The GitHub repository CamisaoLucas/classification_model contains a labelled image folder "dataset" with 4 categories: bioclastic grainstone, mudstone, oolite, wackestone. Examples follow, each with its label.

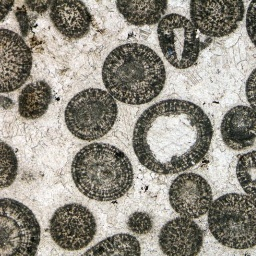
Label: oolite

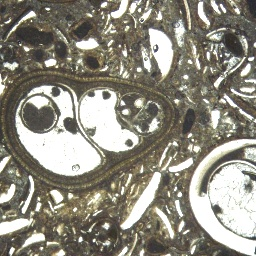
Label: wackestone

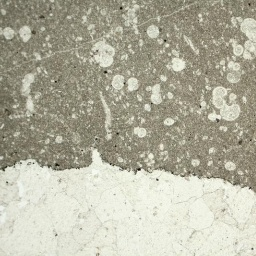
Label: mudstone

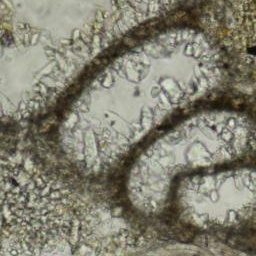
Label: bioclastic grainstone

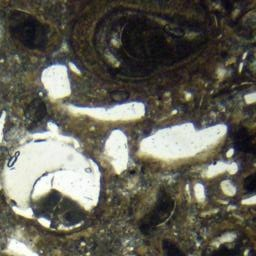
Label: wackestone

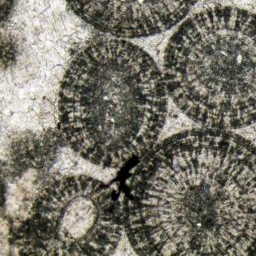
Label: oolite
